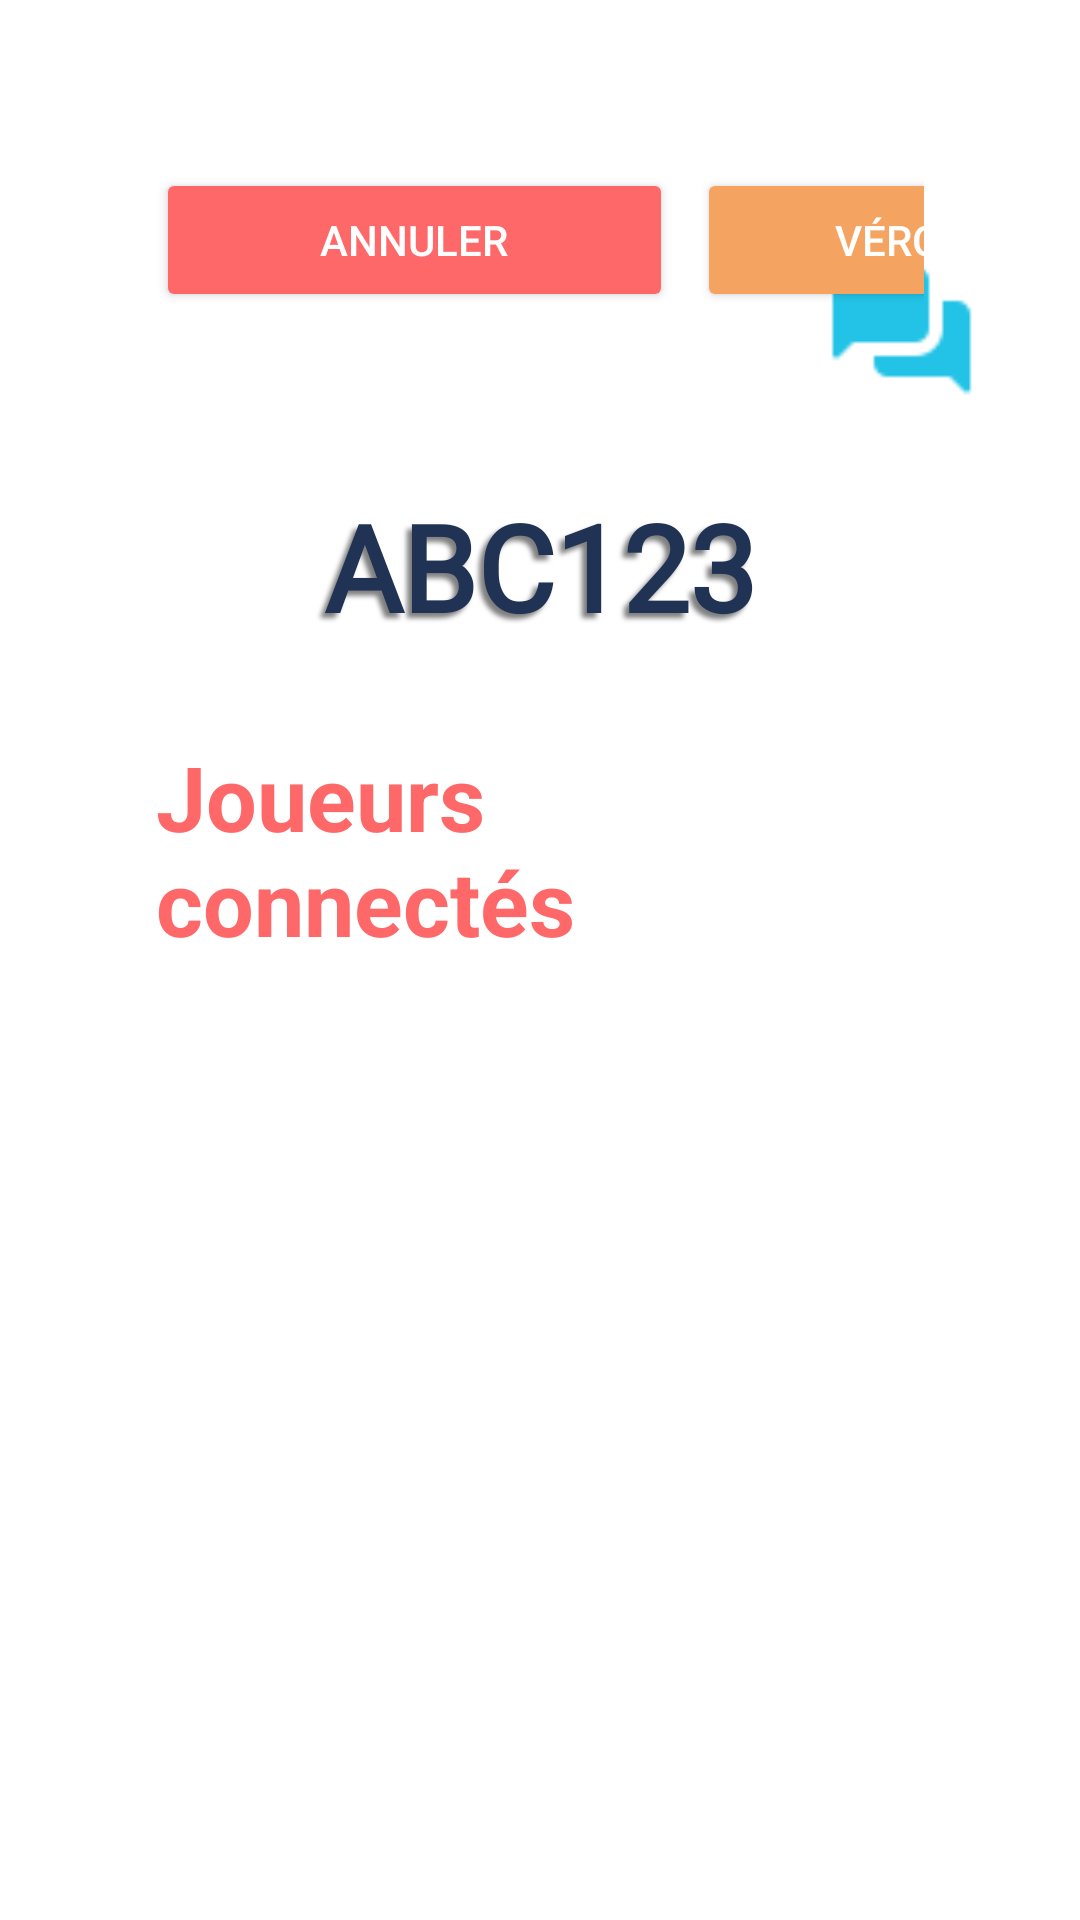

Layout XML and referenced resources for this Android screen:
<!-- AndroidManifest.xml: application theme Theme.AndroidLogin.Light -->
<!-- res/layout/activity_waiting_room.xml -->
<?xml version="1.0" encoding="utf-8"?>
<FrameLayout xmlns:android="http://schemas.android.com/apk/res/android"
    xmlns:app="http://schemas.android.com/apk/res-auto"
    xmlns:tools="http://schemas.android.com/tools"
    android:id="@+id/waitingRoomFrame"
    android:layout_width="match_parent"
    android:layout_height="match_parent"
    tools:context=".WaitingRoomActivity">

    
    <RelativeLayout
        android:layout_width="match_parent"
        android:layout_height="match_parent"
        android:padding="32dp">


        <ImageButton
            android:id="@+id/chatButton"
            android:layout_width="55dp"
            android:layout_height="55dp"
            android:layout_alignParentTop="true"
            android:layout_alignParentEnd="true"
            android:adjustViewBounds="true"
            android:background="?android:attr/selectableItemBackgroundBorderless"
            android:contentDescription="use chat"
            android:scaleType="fitCenter"
            android:src="@drawable/chat"
            android:visibility="visible"
            android:layout_marginTop="50dp"
            tools:layout_editor_absoluteX="697dp"
            tools:layout_editor_absoluteY="0dp" />


        <androidx.constraintlayout.widget.ConstraintLayout
            android:layout_width="match_parent"
            android:layout_height="match_parent"
            android:padding="20dp">
            
            <LinearLayout
                android:id="@+id/buttonsContainer"
                android:layout_width="533dp"
                android:layout_height="56dp"
                android:gravity="center"
                android:orientation="horizontal"
                tools:layout_editor_absoluteX="20dp"
                tools:layout_editor_absoluteY="20dp">

                
                <Button
                    android:id="@+id/backButton"
                    android:layout_width="0dp"
                    android:layout_height="wrap_content"
                    android:layout_marginEnd="8dp"
                    android:layout_weight="1"
                    android:backgroundTint="#FF6868"
                    android:text="@string/cancel"
                    android:textColor="@color/white" />

                
                <Button
                    android:id="@+id/lockButton"
                    android:layout_width="0dp"
                    android:layout_height="wrap_content"
                    android:layout_marginEnd="8dp"
                    android:layout_weight="1"
                    android:backgroundTint="#F4A460"
                    android:text="@string/lock"
                    android:textColor="@color/white" />

                
                <Button
                    android:id="@+id/startMatchButton"
                    android:layout_width="0dp"
                    android:layout_height="wrap_content"
                    android:enabled="false"
                    android:layout_weight="1"
                    android:backgroundTint="#0FB886"
                    android:text="@string/start"
                    android:textColor="@color/white" />

            </LinearLayout>
            
            <TextView
                android:id="@+id/accessCodeTextView"
                android:layout_width="wrap_content"
                android:layout_height="wrap_content"
                android:layout_marginTop="100dp"
                android:layout_gravity="center_horizontal"
                android:fontFamily="@font/quicksand_bold"
                android:padding="10dp"
                android:shadowColor="#80000000"
                android:shadowDx="-5"
                android:shadowDy="5"
                android:shadowRadius="4"
                android:text="ABC123"
                android:textColor="?attr/chatTextColor"
                android:textSize="40sp"
                android:textStyle="bold"
                app:layout_constraintEnd_toEndOf="parent"
                app:layout_constraintStart_toStartOf="parent"
                app:layout_constraintTop_toTopOf="parent" />
            
            <LinearLayout
                android:id="@+id/soloSection"
                android:layout_width="match_parent"
                android:layout_height="wrap_content"
                android:orientation="vertical"
                android:layout_marginTop="20dp"
                app:layout_constraintTop_toBottomOf="@id/accessCodeTextView"
                app:layout_constraintStart_toStartOf="parent"
                app:layout_constraintEnd_toEndOf="parent">

                <TextView
                    android:id="@+id/soloTitle"
                    android:layout_width="match_parent"
                    android:layout_height="wrap_content"
                    android:text="@string/players"
                    android:textColor="#FF6868"
                    android:textSize="30dp"
                    android:textStyle="bold" />

                
                <androidx.recyclerview.widget.RecyclerView
                    android:id="@+id/soloPlayersRecyclerView"
                    android:layout_width="match_parent"
                    android:layout_height="wrap_content"
                    android:layout_marginTop="8dp"
                    android:scrollbars="vertical" />
            </LinearLayout>

            
            <LinearLayout
                android:id="@+id/teamsSection"
                android:layout_width="0dp"
                android:layout_height="wrap_content"
                android:orientation="vertical"
                android:layout_marginTop="20dp"
                app:layout_constraintTop_toBottomOf="@id/soloSection"
                app:layout_constraintStart_toStartOf="parent"
                app:layout_constraintEnd_toEndOf="parent"
                android:visibility="gone">

                
                <TextView
                    android:id="@+id/teamsTitle"
                    android:layout_width="wrap_content"
                    android:layout_height="wrap_content"
                    android:text="@string/teams"
                    android:textSize="30dp"
                    android:textColor="#FF6868"
                    android:textStyle="bold" />

                
                <androidx.recyclerview.widget.RecyclerView
                    android:id="@+id/teamsRecyclerView"
                    android:layout_width="match_parent"
                    android:layout_height="wrap_content"
                    android:layout_marginTop="8dp"
                    android:scrollbars="vertical" />
            </LinearLayout>

        </androidx.constraintlayout.widget.ConstraintLayout>
        
        <FrameLayout
            android:id="@+id/channelsContainer"
            android:layout_width="match_parent"
            android:layout_height="match_parent"
            android:layout_alignParentBottom="true"
            android:layout_alignParentEnd="true"
            android:visibility="gone">

            <include layout="@layout/all_channels_page"/>
        </FrameLayout>
    </RelativeLayout>
</FrameLayout>
<!-- res/layout/all_channels_page.xml (included above) -->
<?xml version="1.0" encoding="utf-8"?>
<LinearLayout xmlns:android="http://schemas.android.com/apk/res/android"
    xmlns:app="http://schemas.android.com/apk/res-auto"
    android:layout_width="match_parent"
    android:layout_height="match_parent"
    android:orientation="vertical"
    android:padding="16dp"
    android:background="?attr/chatBackground"

    android:id="@+id/channels_fragment">

    <ImageButton
        android:id="@+id/exitButton"
        android:layout_width="48dp"
        android:layout_height="48dp"
        android:scaleType="fitCenter"
        android:background="?android:attr/selectableItemBackgroundBorderless"
        android:src="?attr/chatCloseIcon"
        android:layout_gravity="end" />

    <TextView
        android:id="@+id/chatMenuTitle"
        android:layout_width="wrap_content"
        android:layout_height="wrap_content"
        android:text="@string/channels"
        android:fontFamily="@font/quicksand_bold"
        android:layout_gravity="center"
        android:textSize="50dp"
        android:textStyle="bold"
        android:textColor="?attr/chatTextColor"
        />

    <LinearLayout
        android:id="@+id/channelMenu"
        android:layout_width="730dp"
        android:layout_height="wrap_content"
        android:orientation="horizontal"
        android:layout_gravity="center"
        android:layout_marginTop="20dp"
        android:paddingHorizontal="16dp">

        <ImageButton
            android:id="@+id/addChannelButton"
            android:layout_width="50dp"
            android:scaleType="fitCenter"
            android:layout_height="50dp"
            android:src="?attr/addChannelIcon"
            android:background="?attr/channelButtonsStyle"
            />
        <View
            android:layout_width="0dp"
            android:layout_height="48dp"
            android:layout_weight="1" />
        <ImageButton
            android:id="@+id/editChannelsButton"
            android:layout_width="50dp"
            android:scaleType="fitCenter"
            android:layout_height="50dp"
            android:background="?attr/channelButtonsStyle"
            android:src="?attr/editChannelIcon" />
        <View
            android:layout_width="0dp"
            android:layout_height="48dp"
            android:layout_weight="1" />

        <ImageButton
            android:id="@+id/searchChannelsButton"
            android:layout_width="50dp"
            android:scaleType="fitCenter"
            android:layout_height="50dp"
            android:background="?attr/channelButtonsStyle"
            android:src="?attr/searchChannelIcon" />

    </LinearLayout>


    <ScrollView
        android:id="@+id/channelScrollView"
        android:layout_width="730dp"
        android:layout_height="0dp"
        android:layout_gravity="center"
        android:layout_marginTop="20dp"
        android:layout_weight="1"
        android:background="?attr/chatBackground"
        >

        <LinearLayout
            android:id="@+id/channelLinearLayout"
            android:layout_width="match_parent"
            android:layout_height="wrap_content"
            android:layout_marginHorizontal="20dp"
            android:layout_marginTop="15dp"
            android:layout_marginBottom="15dp"
            android:animateLayoutChanges="true"
            android:orientation="vertical"
            android:padding="16dp">

            <Button
                android:id="@+id/generalButton"
                android:layout_width="match_parent"
                android:layout_height="wrap_content"
                android:layout_gravity="center"
                android:layout_marginTop="10dp"
                android:backgroundTint="?attr/generalButtonBG"
                android:fontFamily="@font/quicksand_bold"
                android:padding="10dp"
                android:textColor="@color/white"
                android:textSize="20sp" />
        </LinearLayout>


    </ScrollView>

    <FrameLayout
        android:id="@+id/chat_container"
        android:layout_width="250dp"
        android:layout_height="match_parent"
        android:clickable="true"
        android:focusable="true"
        android:visibility="gone">

        <include layout="@layout/chat"/>
    </FrameLayout>

</LinearLayout>
<!-- res/layout/chat.xml (included above) -->
<LinearLayout xmlns:android="http://schemas.android.com/apk/res/android"
    xmlns:app="http://schemas.android.com/apk/res-auto"
    xmlns:tools="http://schemas.android.com/tools"
    android:layout_width="match_parent"
    android:layout_height="match_parent"
    android:orientation="vertical"
    android:animateLayoutChanges="true"
    tools:context="ChatFragment"
    android:background="?attr/chatBackground">

    <LinearLayout
        android:layout_width="match_parent"
        android:layout_height="wrap_content"
        android:orientation="horizontal"
        android:gravity="center_vertical"
        android:layout_marginTop="10dp"
        android:paddingHorizontal="16dp">

        <ImageButton
            android:id="@+id/backArrowButton"
            android:layout_width="50dp"
            android:layout_height="50dp"
            android:src="?attr/chatBackIcon"
            android:background="?android:attr/selectableItemBackgroundBorderless" />

        <View
            android:layout_width="0dp"
            android:layout_height="48dp"
            android:layout_weight="1" />

        <ImageButton
            android:id="@+id/exitButton"
            android:layout_width="48dp"
            android:layout_height="48dp"
            android:src="@drawable/ic_exit"
            android:background="?android:attr/selectableItemBackgroundBorderless"
            app:tint="?attr/chatTextColor" />
    </LinearLayout>

    <TextView
        android:id="@+id/channelTextView"
        android:layout_width="wrap_content"
        android:layout_height="wrap_content"
        android:layout_gravity="center"
        android:text="@string/general"
        android:fontFamily="@font/quicksand_bold"
        android:textColor="?attr/chatTextColor"
        android:textSize="80sp"
        android:layout_marginTop="10dp"
        android:padding="16dp" />

    <ScrollView
        android:id="@+id/chatScrollView"
        android:layout_width="730dp"
        android:layout_height="0dp"
        android:layout_weight="1"
        android:layout_gravity="center">

        <LinearLayout
            android:id="@+id/chatLinearLayout"
            android:layout_width="match_parent"
            android:layout_height="wrap_content"
            android:orientation="vertical"
            android:layout_marginTop="15dp"
            android:layout_marginHorizontal="20dp"
            android:padding="16dp"
            android:animateLayoutChanges="true"
            android:layout_marginBottom="15dp">
        </LinearLayout>

    </ScrollView>

    <LinearLayout
        android:layout_width="730dp"
        android:layout_height="wrap_content"
        android:orientation="horizontal"
        android:layout_gravity="center"
        android:layout_marginHorizontal="20dp"
        android:padding="16dp">

        <EditText
            android:id="@+id/new_message"
            android:layout_width="0dp"
            android:layout_height="wrap_content"
            android:layout_weight="1"
            android:hint="@string/writeMessage"
            android:fontFamily="@font/quicksand_bold"
            android:minLines="1"
            android:maxLines="5"
            android:textColorHint="?attr/defaultTextColor"
            android:inputType="textMultiLine"
            android:imeOptions="actionSend"
            android:imeActionLabel="Envoyer"
            android:textColor="?attr/defaultTextColor"
            android:textSize="16sp"
            android:scrollHorizontally="false"
            android:overScrollMode="always" />

        <LinearLayout
            android:layout_width="wrap_content"
            android:layout_height="wrap_content"
            android:orientation="vertical"
            android:gravity="center_horizontal">

            <ImageButton
                android:id="@+id/ic_send_button"
                android:layout_width="48dp"
                android:layout_height="36dp"
                app:tint="#40E0D0"
                android:background="?android:attr/selectableItemBackgroundBorderless"
                android:src="@drawable/send_message" />

            
            <TextView
                android:id="@+id/characterCounter"
                android:layout_width="wrap_content"
                android:layout_height="wrap_content"
                android:text="0/200"
                android:textColor="#666666"
                android:textSize="14sp"
                android:gravity="center"
                android:layout_marginTop="4dp" />
        </LinearLayout>
    </LinearLayout>

</LinearLayout>
<!-- resources referenced by this layout -->
<resources>
  <color name="white">#FFFFFFFF</color>
  <string name="cancel">Annuler</string>
  <string name="channels">Canaux</string>
  <string name="general">Général</string>
  <string name="lock">Vérouiller</string>
  <string name="players">Joueurs connectés</string>
  <string name="start">Commencer la partie</string>
  <string name="teams">Équipes:</string>
  <string name="writeMessage">Écrire un message...</string>
  <!-- drawable rectangle_border (drawable) -->
  <shape xmlns:android="http://schemas.android.com/apk/res/android">
      
      <solid android:color="@android:color/white"/> 
  
      
      <stroke
          android:width="2dp"
          android:color="@color/navyBlue" /> 
  
      
      <padding
          android:left="4dp"
          android:top="4dp"
          android:right="4dp"
          android:bottom="4dp" />
  
      
      <corners android:radius="8dp" />
  </shape>
  <!-- drawable history_border (drawable) -->
  <shape xmlns:android="http://schemas.android.com/apk/res/android">
      
      <solid android:color="#CCFFFFFF"/> 
  
      
      <padding
          android:left="4dp"
          android:top="4dp"
          android:right="4dp"
          android:bottom="4dp" />
  
      
      <corners android:radius="8dp" />
  </shape>
  <!-- drawable frame_background (drawable) -->
  <?xml version="1.0" encoding="utf-8"?>
  <shape xmlns:android="http://schemas.android.com/apk/res/android"
      android:shape="rectangle">
  
      
      <solid android:color="@android:color/transparent" />
  
      
      <stroke
          android:width="4dp"
          android:color="@color/black" /> 
  
      
      <corners android:radius="16dp" />
  
      
      <padding
          android:left="8dp"
          android:top="8dp"
          android:right="8dp"
          android:bottom="8dp" />
  
  </shape>
  <color name="brown">#A8846A</color>
  <color name="navyBlue">#203354</color>
  <color name="pink">#FF9783</color>
  <color name="black">#FF000000</color>
  <!-- drawable rounded_logout_button (drawable) -->
  <?xml version="1.0" encoding="utf-8"?>
  <shape xmlns:android="http://schemas.android.com/apk/res/android"
      android:shape="rectangle">
  
      <corners android:radius="150dp" />
      <solid android:color="#FF6961" />
      <stroke
          android:width="2dp"
          android:color="#FF6961" />
  </shape>
  <!-- drawable rounded_orange_button (drawable) -->
  <?xml version="1.0" encoding="utf-8"?>
  <shape xmlns:android="http://schemas.android.com/apk/res/android"
      android:shape="rectangle">
  
      <corners android:radius="150dp" />
      <solid android:color="@color/orange" />
      <stroke
          android:width="2dp"
          android:color="@color/orange" />
  </shape>
  <!-- drawable rounded_blue_button (drawable) -->
  <?xml version="1.0" encoding="utf-8"?>
  <shape xmlns:android="http://schemas.android.com/apk/res/android"
      android:shape="rectangle">
  
      <corners android:radius="150dp" />
      <solid android:color="@color/blue" />
      <stroke
          android:width="2dp"
          android:color="@color/blue" />
  </shape>
  <color name="teal_700">#FF018786</color>
  <color name="orange">#F7B380</color>
  <color name="blue">#0EBCD1</color>
  <!-- drawable ic_arrow_down (drawable) -->
  <?xml version="1.0" encoding="utf-8"?>
  <vector xmlns:android="http://schemas.android.com/apk/res/android"
      android:width="50dp"
      android:height="50dp"
      android:viewportWidth="24"
      android:viewportHeight="24">
      <path
          android:fillColor="@color/pink"
          android:pathData="M7,10l5,5 5,-5H7z" />
  </vector>
</resources>
